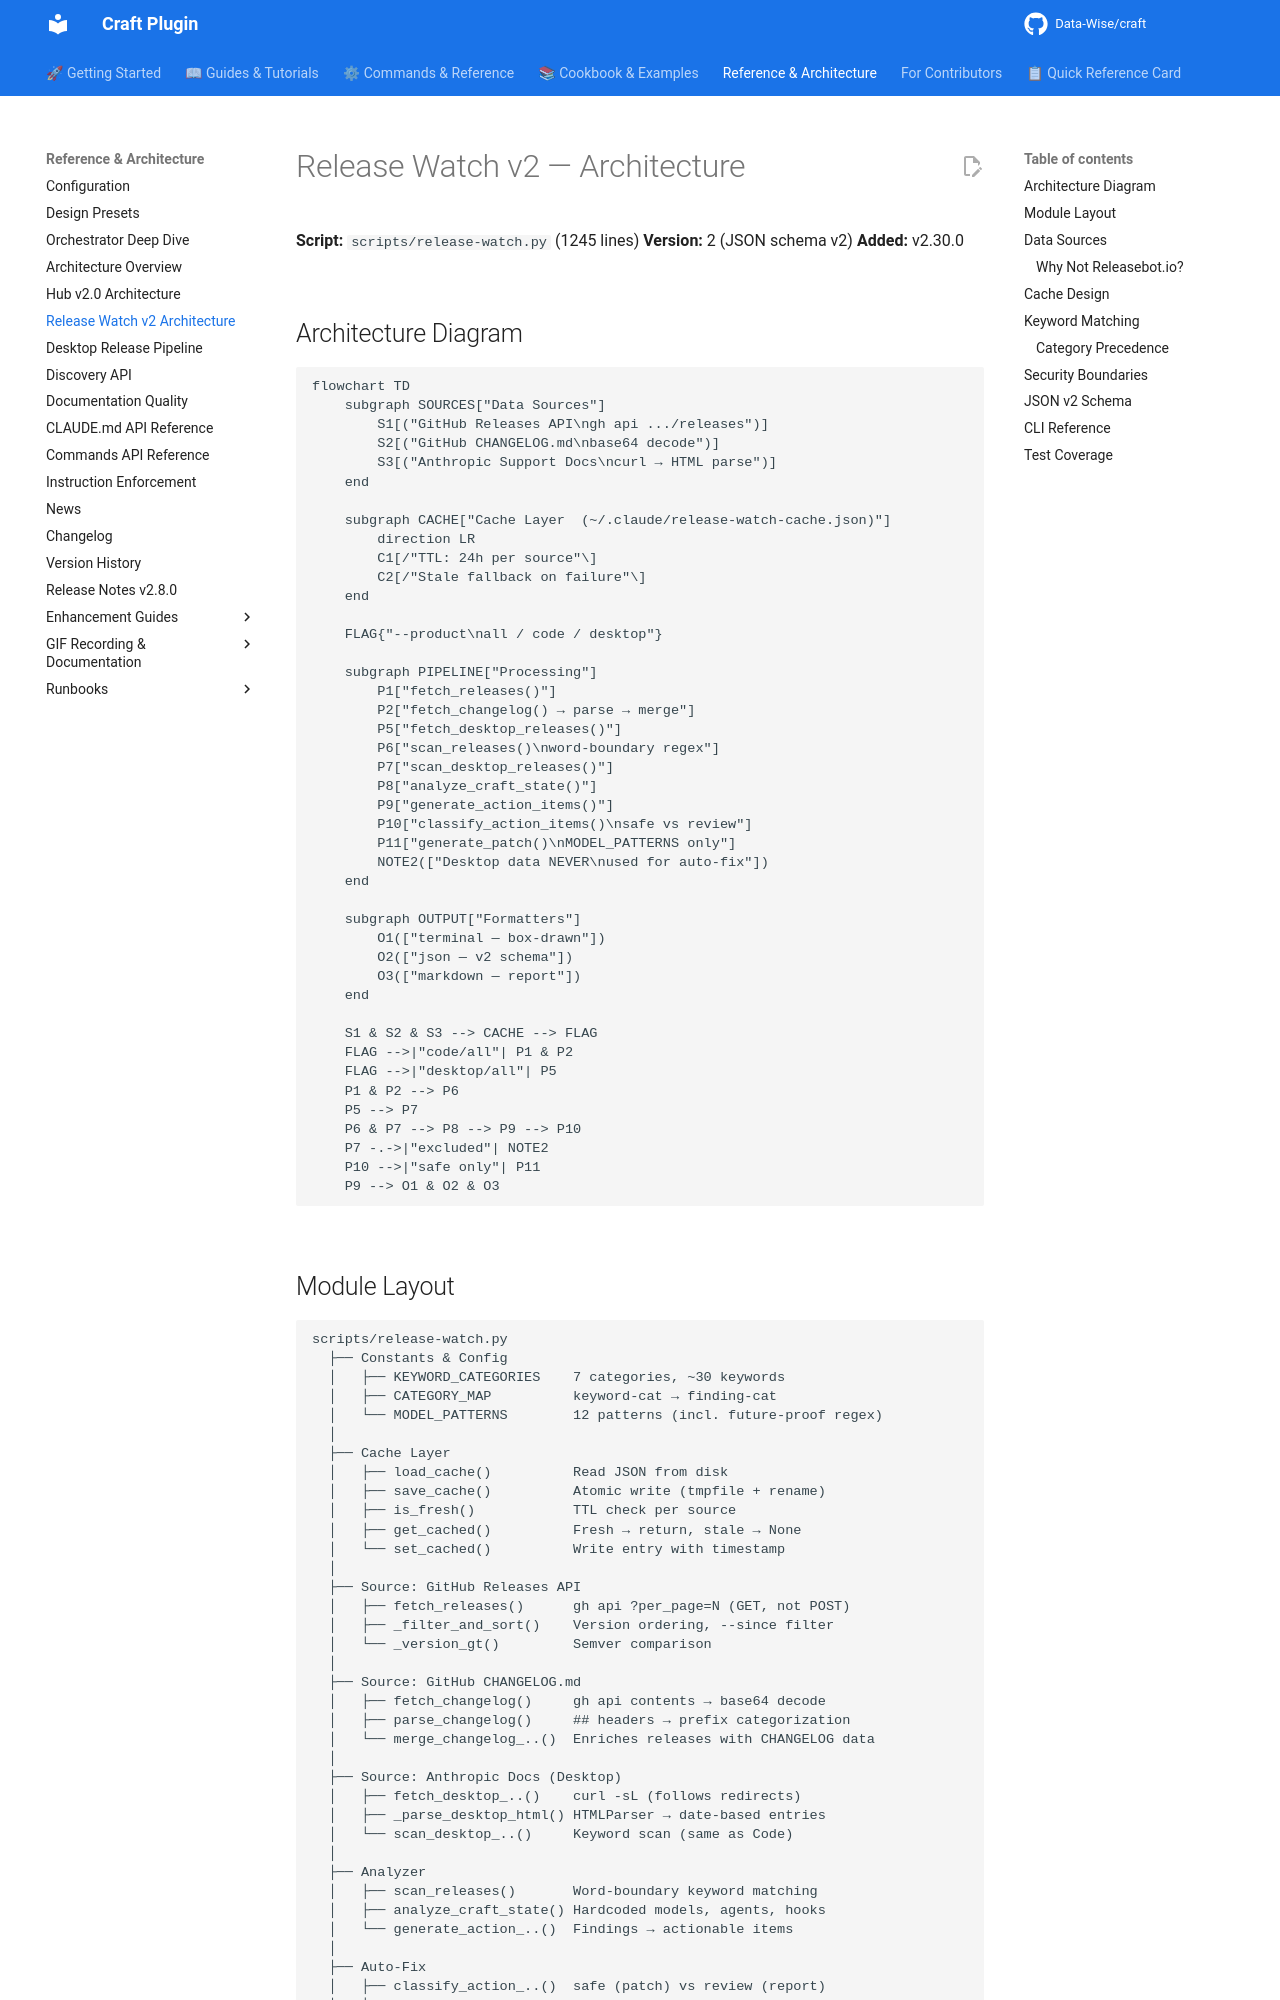

repository: Data-Wise/craft · page: architecture/release-watch-v2/index.html · generator: mkdocs

# Release Watch v2 — Architecture

**Script:** `scripts/release-watch.py` (1245 lines)
**Version:** 2 (JSON schema v2)
**Added:** v2.30.0

## Architecture Diagram

```mermaid
flowchart TD
    subgraph SOURCES["Data Sources"]
        S1[("GitHub Releases API\ngh api .../releases")]
        S2[("GitHub CHANGELOG.md\nbase64 decode")]
        S3[("Anthropic Support Docs\ncurl → HTML parse")]
    end

    subgraph CACHE["Cache Layer  (~/.claude/release-watch-cache.json)"]
        direction LR
        C1[/"TTL: 24h per source"\]
        C2[/"Stale fallback on failure"\]
    end

    FLAG{"--product\nall / code / desktop"}

    subgraph PIPELINE["Processing"]
        P1["fetch_releases()"]
        P2["fetch_changelog() → parse → merge"]
        P5["fetch_desktop_releases()"]
        P6["scan_releases()\nword-boundary regex"]
        P7["scan_desktop_releases()"]
        P8["analyze_craft_state()"]
        P9["generate_action_items()"]
        P10["classify_action_items()\nsafe vs review"]
        P11["generate_patch()\nMODEL_PATTERNS only"]
        NOTE2(["Desktop data NEVER\nused for auto-fix"])
    end

    subgraph OUTPUT["Formatters"]
        O1(["terminal — box-drawn"])
        O2(["json — v2 schema"])
        O3(["markdown — report"])
    end

    S1 & S2 & S3 --> CACHE --> FLAG
    FLAG -->|"code/all"| P1 & P2
    FLAG -->|"desktop/all"| P5
    P1 & P2 --> P6
    P5 --> P7
    P6 & P7 --> P8 --> P9 --> P10
    P7 -.->|"excluded"| NOTE2
    P10 -->|"safe only"| P11
    P9 --> O1 & O2 & O3
```
